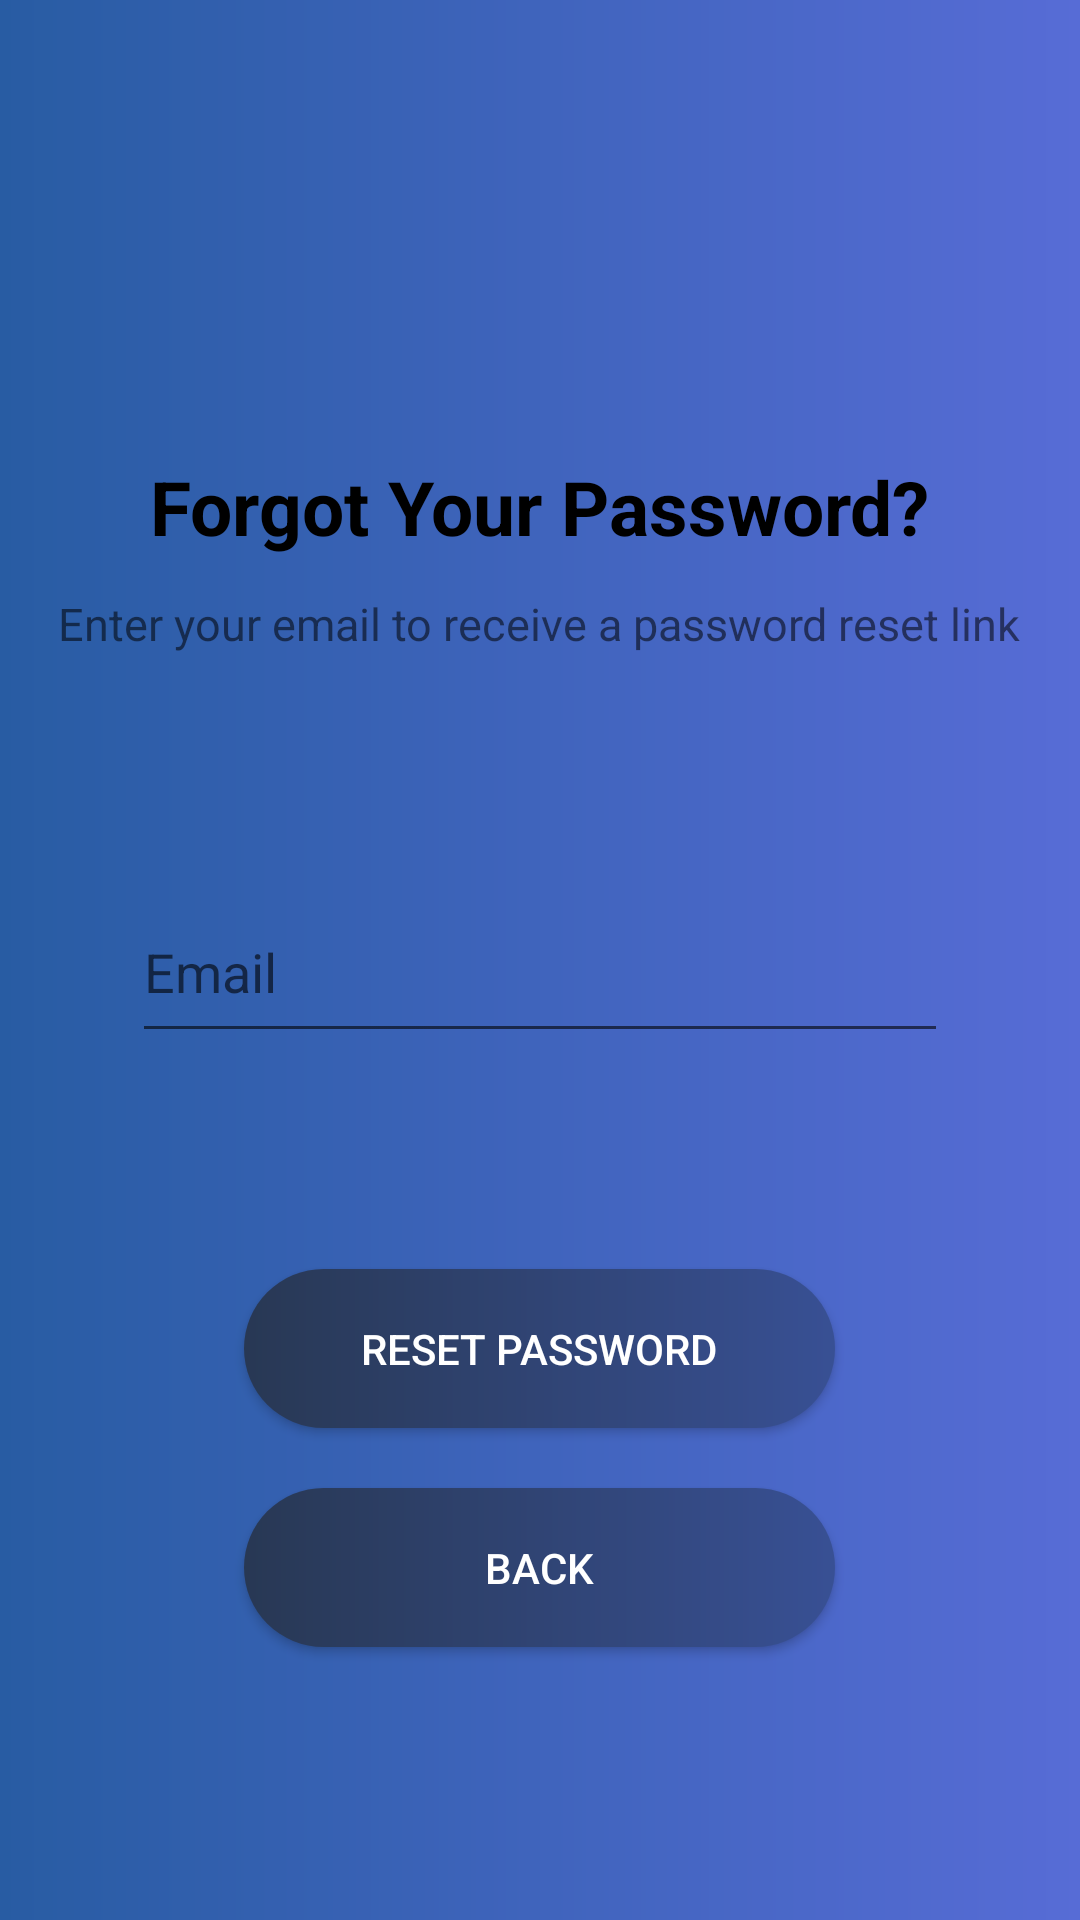

Reconstruct the res/layout file that produces this screen, plus the resources it refers to.
<!-- AndroidManifest.xml: application theme Theme.LogInFirebase -->
<!-- res/layout/activity_forgot_pass.xml -->
<?xml version="1.0" encoding="utf-8"?>
<androidx.constraintlayout.widget.ConstraintLayout xmlns:android="http://schemas.android.com/apk/res/android"
    xmlns:app="http://schemas.android.com/apk/res-auto"
    xmlns:tools="http://schemas.android.com/tools"
    android:layout_width="match_parent"
    android:background="@drawable/gradient_background"
    android:layout_height="match_parent">

    <TextView
        android:id="@+id/forgotpass"
        android:layout_width="wrap_content"
        android:layout_height="wrap_content"
        android:layout_marginTop="152dp"
        android:text="Forgot Your Password?"
        android:textColor="@color/black"
        android:textSize="25sp"
        android:textStyle="bold"
        app:layout_constraintEnd_toEndOf="parent"
        app:layout_constraintStart_toStartOf="parent"
        app:layout_constraintTop_toTopOf="parent" />

    <TextView
        android:id="@+id/forgotpass2"
        android:layout_width="wrap_content"
        android:layout_height="wrap_content"
        android:layout_marginTop="12dp"
        android:text="Enter your email to receive a password reset link"
        android:textSize="15sp"
        app:layout_constraintEnd_toEndOf="parent"
        app:layout_constraintHorizontal_bias="0.494"
        app:layout_constraintStart_toStartOf="parent"
        app:layout_constraintTop_toBottomOf="@+id/forgotpass" />

    <EditText
        android:id="@+id/etresetemail"
        android:layout_width="272dp"
        android:layout_height="57dp"
        android:layout_marginTop="76dp"
        android:hint="Email"
        app:layout_constraintEnd_toEndOf="parent"
        app:layout_constraintStart_toStartOf="parent"
        app:layout_constraintTop_toBottomOf="@+id/forgotpass2" />

    <Button
        android:id="@+id/btn_resetPass"
        android:layout_width="197dp"
        android:layout_height="53dp"
        android:layout_marginTop="72dp"
        android:text="Reset Password"
        android:background="@drawable/button_gradient"
        android:textColor="@color/white"
        app:layout_constraintEnd_toEndOf="parent"
        app:layout_constraintHorizontal_bias="0.498"
        app:layout_constraintStart_toStartOf="parent"
        app:layout_constraintTop_toBottomOf="@+id/etresetemail" />

    <Button
        android:id="@+id/btn_back"
        android:layout_width="197dp"
        android:layout_height="53dp"
        android:layout_marginTop="20dp"
        android:text="Back"
        android:background="@drawable/button_gradient"
        android:textColor="@color/white"
        app:layout_constraintEnd_toEndOf="parent"
        app:layout_constraintHorizontal_bias="0.498"
        app:layout_constraintStart_toStartOf="parent"
        app:layout_constraintTop_toBottomOf="@+id/btn_resetPass" />
</androidx.constraintlayout.widget.ConstraintLayout>
<!-- resources referenced by this layout -->
<resources>
  <!-- drawable button_gradient (drawable) -->
  <?xml version="1.0" encoding="utf-8"?>
  <shape xmlns:android="http://schemas.android.com/apk/res/android">
      <gradient
          android:type="linear"
          android:angle="0"
          android:startColor="#283854"
          android:endColor="#385094" />
      <corners android:radius="26.5dp" />
  </shape>
  <!-- drawable gradient_background (drawable) -->
  <?xml version="1.0" encoding="utf-8"?>
  <shape xmlns:android="http://schemas.android.com/apk/res/android">
  <gradient
      android:type="linear"
      android:angle="0"
      android:startColor="#285CA3"
      android:endColor="#576CD6" />
  </shape>
  <style name="Theme.LogInFirebase" parent="android:Theme.Material.Light.NoActionBar" />
  <!-- not gathered from this repository: default colours our renderer supplied (Android Studio template values) -->
  <color name="black">#FF000000</color>
  <color name="white">#FFFFFFFF</color>
</resources>
